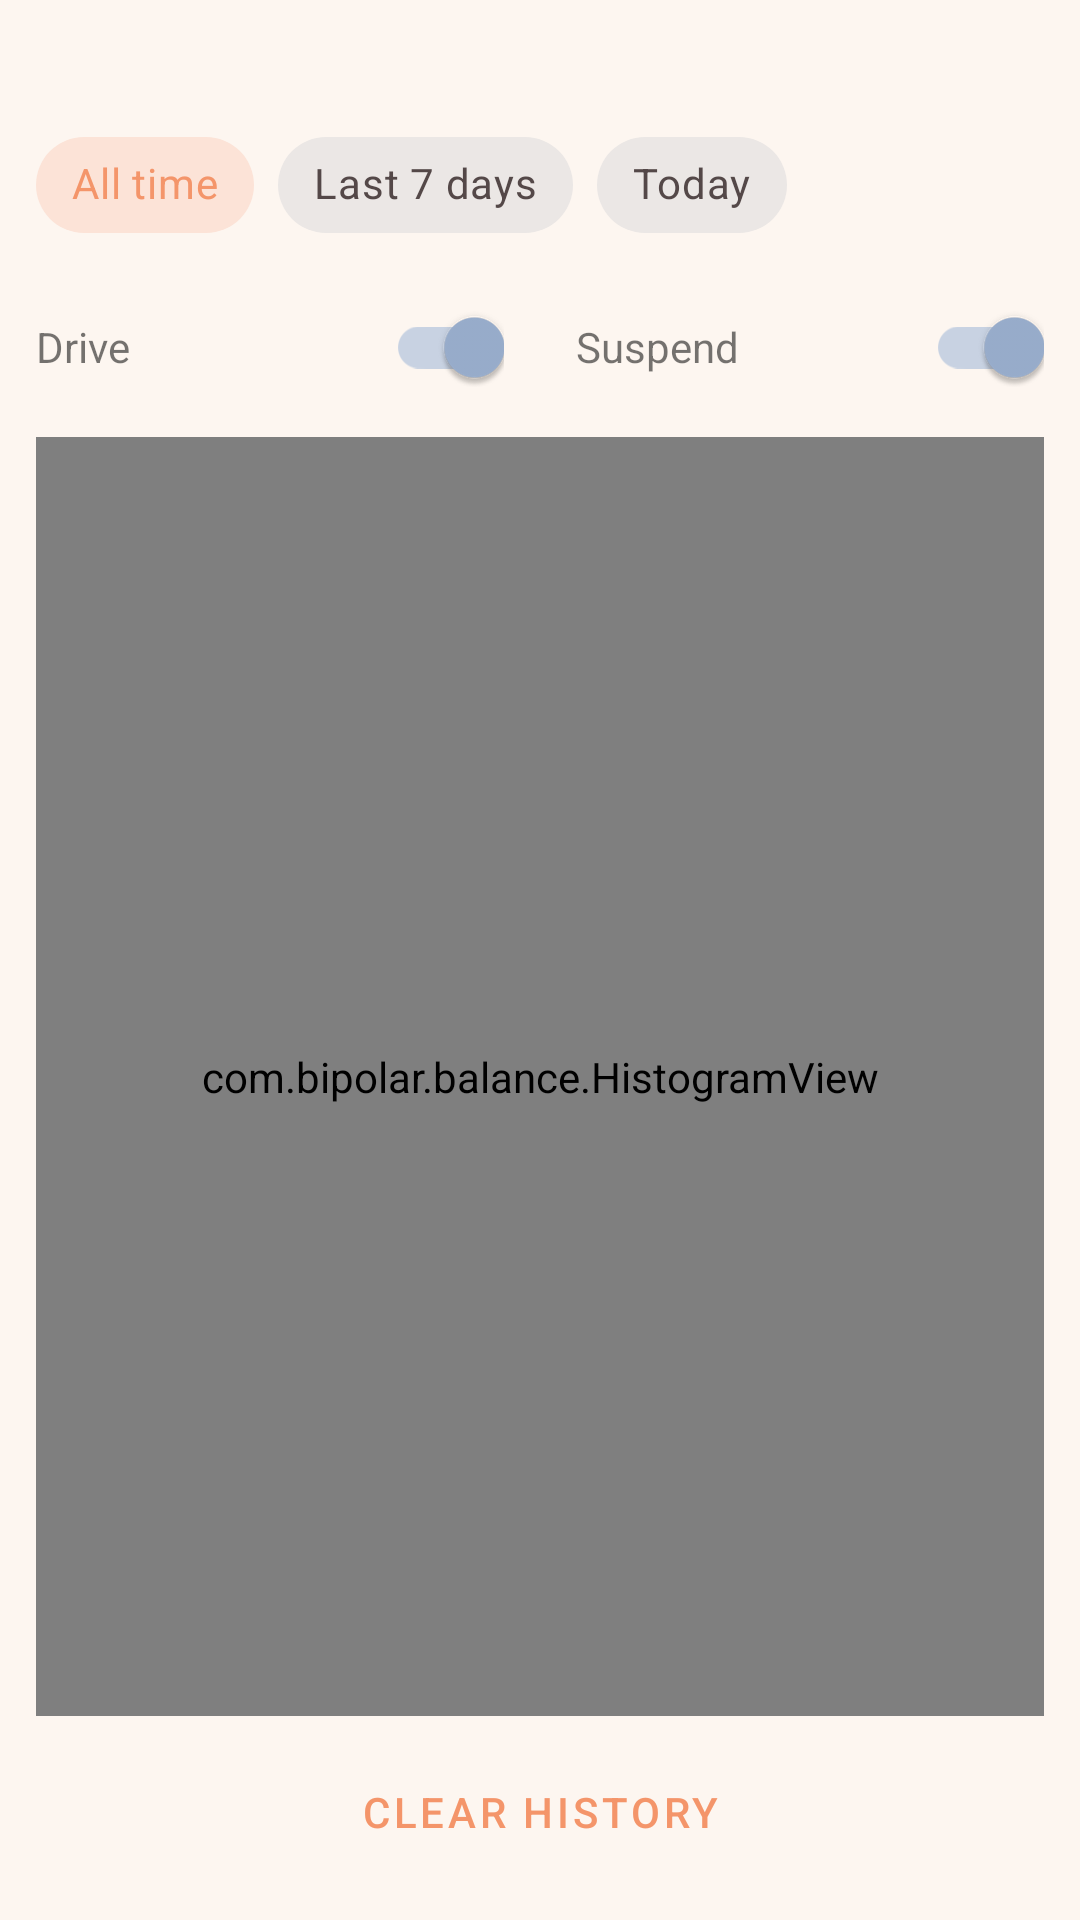

This screen was rendered from an Android layout file. Write that file and the resources it references.
<!-- AndroidManifest.xml: application theme Theme.BarLevelApp -->
<!-- res/layout/fragment_histogram.xml -->
<?xml version="1.0" encoding="utf-8"?>
<LinearLayout xmlns:android="http://schemas.android.com/apk/res/android"
    xmlns:app="http://schemas.android.com/apk/res-auto"
    xmlns:tools="http://schemas.android.com/tools"
    android:layout_width="match_parent"
    android:layout_height="match_parent"
    android:orientation="vertical"
    android:padding="12dp">

    
    <TextView
        android:id="@+id/tv_status"
        android:layout_width="match_parent"
        android:layout_height="wrap_content"
        android:textSize="13sp"
        android:textColor="?android:attr/textColorSecondary"
        android:layout_marginBottom="8dp"
        tools:text="Drive: 4  •  Suspend: 8h  •  42 entries" />

    
    <com.google.android.material.chip.ChipGroup
        android:id="@+id/chip_group_range"
        android:layout_width="match_parent"
        android:layout_height="wrap_content"
        app:singleSelection="true"
        app:selectionRequired="true"
        android:layout_marginBottom="6dp">

        <com.google.android.material.chip.Chip
            android:id="@+id/chip_all"
            style="@style/Widget.MaterialComponents.Chip.Choice"
            android:layout_width="wrap_content"
            android:layout_height="wrap_content"
            android:text="@string/range_all"
            android:checked="true" />

        <com.google.android.material.chip.Chip
            android:id="@+id/chip_7days"
            style="@style/Widget.MaterialComponents.Chip.Choice"
            android:layout_width="wrap_content"
            android:layout_height="wrap_content"
            android:text="@string/range_7days" />

        <com.google.android.material.chip.Chip
            android:id="@+id/chip_today"
            style="@style/Widget.MaterialComponents.Chip.Choice"
            android:layout_width="wrap_content"
            android:layout_height="wrap_content"
            android:text="@string/range_today" />

    </com.google.android.material.chip.ChipGroup>

    
    <LinearLayout
        android:layout_width="match_parent"
        android:layout_height="wrap_content"
        android:orientation="horizontal"
        android:gravity="center_vertical"
        android:layout_marginBottom="6dp">

        <TextView
            android:layout_width="0dp"
            android:layout_height="wrap_content"
            android:layout_weight="1"
            android:text="@string/toggle_drive"
            android:textSize="14sp" />

        <com.google.android.material.switchmaterial.SwitchMaterial
            android:id="@+id/switch_drive"
            android:layout_width="wrap_content"
            android:layout_height="wrap_content"
            android:checked="true"
            android:layout_marginEnd="24dp" />

        <TextView
            android:layout_width="0dp"
            android:layout_height="wrap_content"
            android:layout_weight="1"
            android:text="@string/toggle_suspend"
            android:textSize="14sp" />

        <com.google.android.material.switchmaterial.SwitchMaterial
            android:id="@+id/switch_suspend"
            android:layout_width="wrap_content"
            android:layout_height="wrap_content"
            android:checked="true" />

    </LinearLayout>

    
    <com.bipolar.balance.HistogramView
        android:id="@+id/histogram_view"
        android:layout_width="match_parent"
        android:layout_height="0dp"
        android:layout_weight="1"
        android:layout_marginBottom="8dp" />

    <Button
        android:id="@+id/btn_clear"
        style="@style/Widget.MaterialComponents.Button.OutlinedButton"
        android:layout_width="wrap_content"
        android:layout_height="wrap_content"
        android:layout_gravity="center_horizontal"
        android:text="@string/clear_history" />

</LinearLayout>
<!-- resources referenced by this layout -->
<resources>
  <string name="clear_history">Clear History</string>
  <string name="range_7days">Last 7 days</string>
  <string name="range_all">All time</string>
  <string name="range_today">Today</string>
  <string name="toggle_drive">Drive</string>
  <string name="toggle_suspend">Suspend</string>
  <style name="Theme.BarLevelApp" parent="Theme.MaterialComponents.Light.NoActionBar">
          <item name="colorPrimary">@color/primary</item>
          <item name="colorPrimaryVariant">@color/primary_dark</item>
          <item name="colorOnPrimary">@color/on_primary</item>
          <item name="colorSecondary">@color/secondary</item>
          <item name="colorSecondaryVariant">@color/secondary_dark</item>
          <item name="colorOnSecondary">@color/on_secondary</item>
          <item name="colorSurface">@color/surface</item>
          <item name="colorOnSurface">@color/on_surface</item>
          <item name="android:colorBackground">@color/background</item>
          <item name="elevationOverlayEnabled">true</item>
          <item name="toolbarStyle">@style/AppToolbarStyle</item>
      </style>
  <color name="primary">#F4956A</color>
  <color name="primary_dark">#C97040</color>
  <color name="on_primary">#FFFFFF</color>
  <color name="secondary">#9AAFCE</color>
  <color name="secondary_dark">#7090B0</color>
  <color name="on_secondary">#FFFFFF</color>
  <color name="surface">#FFFCFA</color>
  <color name="on_surface">#3D3030</color>
  <color name="background">#FDF6F0</color>
  <style name="AppToolbarStyle" parent="Widget.MaterialComponents.Toolbar">
          <item name="titleTextColor">@android:color/white</item>
          <item name="navigationIconTint">@android:color/white</item>
      </style>
</resources>
